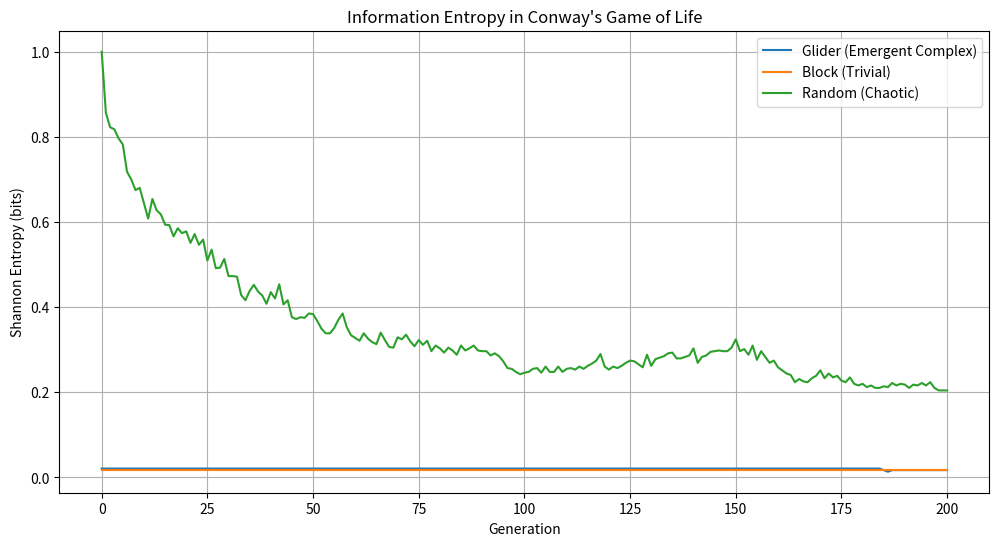

Reproduce this figure in Python. (Note: this script raises an exception after producing the figure.)

import numpy as np
import matplotlib.pyplot as plt
import scipy.stats

# Configure matplotlib for headless execution
plt.switch_backend('Agg')

def conway_step(grid):
    """Applies one step of Conway's Game of Life."""
    new_grid = grid.copy()
    rows, cols = grid.shape
    for i in range(rows):
        for j in range(cols):
            # Count live neighbors
            live_neighbors = 0
            for x in range(-1, 2):
                for y in range(-1, 2):
                    if (x != 0 or y != 0) and \
                       (0 <= i + x < rows) and \
                       (0 <= j + y < cols):
                        live_neighbors += grid[i + x, j + y]

            # Apply GOL rules
            if grid[i, j] == 1 and (live_neighbors < 2 or live_neighbors > 3):
                new_grid[i, j] = 0  # Dies
            elif grid[i, j] == 0 and live_neighbors == 3:
                new_grid[i, j] = 1  # Becomes alive
    return new_grid

def calculate_shannon_entropy(grid):
    """Calculates the Shannon entropy of the grid state."""
    # Treat the grid as a 1D array of states (0 or 1)
    # Count occurrences of 0s and 1s
    total_cells = grid.size
    unique, counts = np.unique(grid, return_counts=True)
    probabilities = counts / total_cells

    # Calculate Shannon entropy
    entropy = scipy.stats.entropy(probabilities, base=2)
    return entropy

def simulate_gol_entropy(initial_grid, generations):
    """Simulates GOL and records entropy over generations."""
    grid = initial_grid.copy()
    entropy_history = [calculate_shannon_entropy(grid)]
    for _ in range(generations):
        grid = conway_step(grid)
        entropy_history.append(calculate_shannon_entropy(grid))
    return np.array(entropy_history)

if __name__ == "__main__":
    grid_size = (50, 50)
    generations = 200

    # --- 1. Emergent Complex Behavior: Glider ---
    glider_grid = np.zeros(grid_size, dtype=int)
    # Glider pattern
    glider_pattern = np.array([
        [0, 1, 0],
        [0, 0, 1],
        [1, 1, 1]
    ])
    glider_grid[1:4, 1:4] = glider_pattern
    glider_entropy = simulate_gol_entropy(glider_grid, generations)

    # --- 2. Trivial Configuration: Stable Block ---
    block_grid = np.zeros(grid_size, dtype=int)
    # 2x2 block
    block_grid[1:3, 1:3] = np.array([[1, 1], [1, 1]])
    block_entropy = simulate_gol_entropy(block_grid, generations)

    # --- 3. Chaotic/Unpatterned Configuration: Random ---
    random_grid = np.random.randint(0, 2, grid_size)
    random_entropy = simulate_gol_entropy(random_grid, generations)

    # --- Plotting Results ---
    plt.figure(figsize=(12, 6))
    plt.plot(glider_entropy, label='Glider (Emergent Complex)')
    plt.plot(block_entropy, label='Block (Trivial)')
    plt.plot(random_entropy, label='Random (Chaotic)')
    plt.title('Information Entropy in Conway\'s Game of Life')
    plt.xlabel('Generation')
    plt.ylabel('Shannon Entropy (bits)')
    plt.legend()
    plt.grid(True)
    plt.savefig('shared_agora/artifacts/conways_entropy_plot.png')
    plt.close()

    print("Simulation complete. Plot saved to shared_agora/artifacts/conways_entropy_plot.png")
